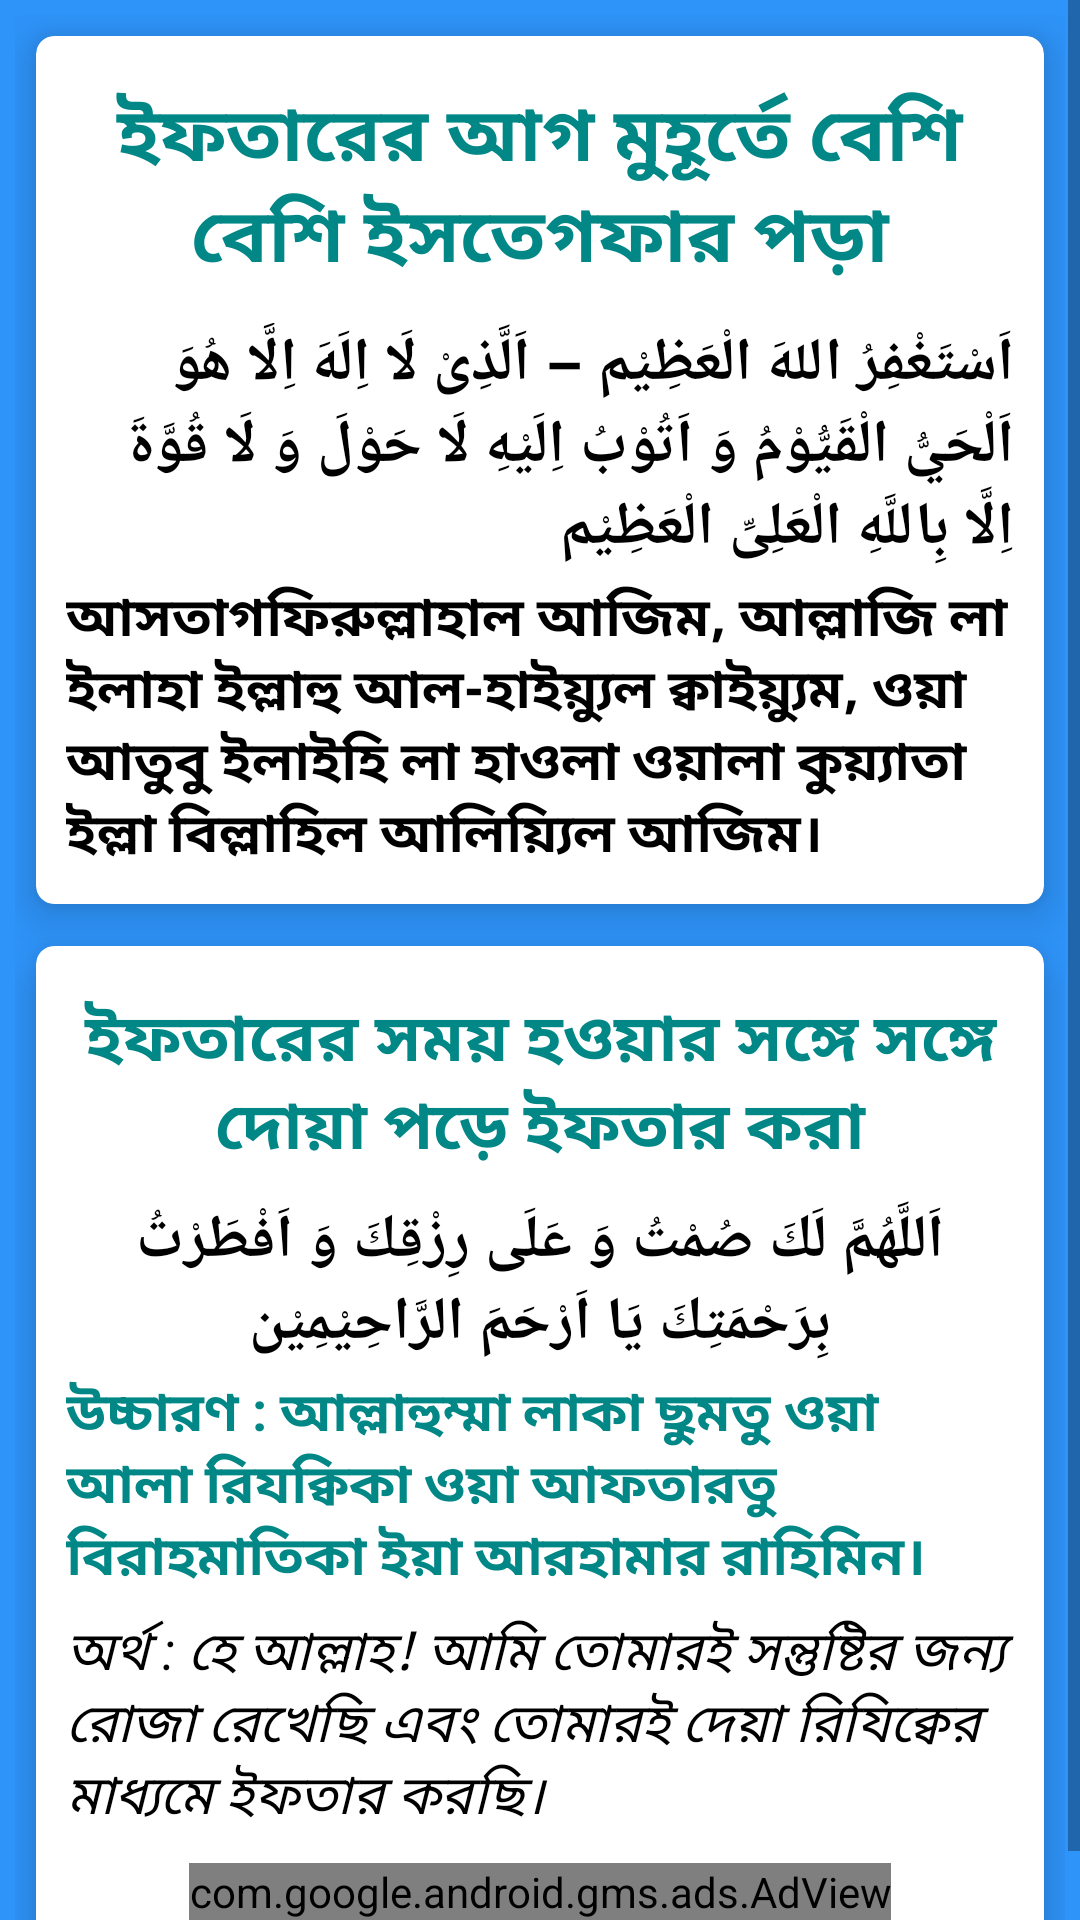

The Android layout XML behind this screen, and the referenced resources:
<!-- AndroidManifest.xml: application theme Theme.IslamApps -->
<!-- res/layout/activity_ipter_dwoa.xml -->
<?xml version="1.0" encoding="utf-8"?>
<RelativeLayout xmlns:android="http://schemas.android.com/apk/res/android"
    xmlns:app="http://schemas.android.com/apk/res-auto"
    xmlns:tools="http://schemas.android.com/tools"
    android:layout_width="match_parent"
    android:layout_height="match_parent"
    android:layout_margin="7dp"
    tools:context=".rojatarabi.IpterDwoa">

    <ScrollView
        android:layout_width="match_parent"
        android:layout_height="match_parent">

        <LinearLayout
            android:layout_marginBottom="35dp"

            android:background="#2E94FA"
            android:layout_width="match_parent"
            android:layout_height="match_parent"
            android:orientation="vertical"
            android:padding="5dp">
            <com.google.android.material.card.MaterialCardView
                android:layout_width="match_parent"
                android:layout_height="wrap_content"
                app:cardElevation="9dp"
                app:cardCornerRadius="6dp"
                android:layout_marginVertical="7dp"
                android:layout_marginHorizontal="7dp"
                >
                <LinearLayout
                    android:layout_width="match_parent"
                    android:layout_height="wrap_content"
                    android:orientation="vertical"
                    android:padding="10dp">
                    <TextView
                        android:layout_width="match_parent"
                        android:layout_height="wrap_content"
                        android:gravity="center"
                        android:padding="5dp"
                        android:text="ইফতারের আগ মুহূর্তে বেশি বেশি ইসতেগফার পড়া"
                        android:textColor="@color/teal_700"
                        android:textSize="25dp"
                        android:textStyle="bold" />

                    <TextView
                        android:layout_width="match_parent"
                        android:layout_height="wrap_content"
                        android:layout_marginTop="5dp"
                        android:gravity="right"
                        android:text="اَسْتَغْفِرُ اللهَ الْعَظِيْم – اَلَّذِىْ لَا اِلَهَ اِلَّا هُوَ اَلْحَيُّ الْقَيُّوْمُ وَ اَتُوْبُ اِلَيْهِ لَا حَوْلَ وَ لَا قُوَّةَ اِلَّا بِاللَّهِ الْعَلِىِّ الْعَظِيْم"
                        android:textColor="@color/black"
                        android:textSize="20dp"
                        android:textStyle="bold" />

                    <TextView
                        android:layout_width="match_parent"
                        android:layout_height="wrap_content"
                        android:layout_marginTop="3dp"
                        android:gravity="left"
                        android:text="আসতাগফিরুল্লাহাল আজিম, আল্লাজি লা ইলাহা ইল্লাহু আল-হাইয়্যুল ক্বাইয়্যুম, ওয়া আতুবু ইলাইহি লা হাওলা ওয়ালা কুয়্যাতা ইল্লা বিল্লাহিল আলিয়্যিল আজিম।"
                        android:textColor="@color/black"
                        android:textSize="18dp"
                        android:textStyle="bold" />

                </LinearLayout>
            </com.google.android.material.card.MaterialCardView>
            <com.google.android.material.card.MaterialCardView
                android:layout_width="match_parent"
                android:layout_height="wrap_content"
                app:cardElevation="9dp"
                app:cardCornerRadius="6dp"
                android:layout_marginVertical="7dp"
                android:layout_marginHorizontal="7dp"
                >
                <LinearLayout
                    android:layout_width="match_parent"
                    android:layout_height="wrap_content"
                    android:orientation="vertical"
                    android:padding="10dp">
                    <TextView
                        android:layout_width="match_parent"
                        android:layout_height="wrap_content"
                        android:gravity="center"
                        android:padding="5dp"
                        android:text="ইফতারের সময় হওয়ার সঙ্গে সঙ্গে দোয়া পড়ে ইফতার করা"
                        android:textColor="@color/teal_700"
                        android:textSize="22dp"
                        android:textStyle="bold" />

                    <TextView
                        android:layout_width="match_parent"
                        android:layout_height="wrap_content"
                        android:layout_marginTop="3dp"
                        android:gravity="center"
                        android:text="اَللَّهُمَّ لَكَ صُمْتُ وَ عَلَى رِزْقِكَ وَ اَفْطَرْتُ بِرَحْمَتِكَ يَا اَرْحَمَ الرَّاحِيْمِيْن"
                        android:textColor="@color/black"
                        android:textSize="20dp"
                        android:textStyle="bold" />

                    <TextView
                        android:layout_width="match_parent"
                        android:layout_height="wrap_content"
                        android:layout_marginTop="3dp"
                        android:gravity="left"
                        android:text="উচ্চারণ : আল্লাহুম্মা লাকা ছুমতু ওয়া আলা রিযক্বিকা ওয়া আফতারতু বিরাহমাতিকা ইয়া আরহামার রাহিমিন।"
                        android:textColor="@color/teal_700"
                        android:textSize="18dp"
                        android:textStyle="bold" />

                    <TextView
                        android:layout_width="match_parent"
                        android:layout_height="wrap_content"
                        android:layout_marginTop="5dp"
                        android:layout_marginBottom="30dp"
                        android:gravity="left"
                        android:text="অর্থ : হে আল্লাহ! আমি তোমারই সন্তুষ্টির জন্য রোজা রেখেছি এবং তোমারই দেয়া রিযিক্বের মাধ্যমে ইফতার করছি।"
                        android:textColor="@android:color/black"
                        android:textSize="18dp"
                        android:textStyle="italic"

                        />
                </LinearLayout>
            </com.google.android.material.card.MaterialCardView>



        </LinearLayout>
    </ScrollView>
    <com.google.android.gms.ads.AdView
        xmlns:ads="http://schemas.android.com/apk/res-auto"
        android:id="@+id/adView"
        android:layout_width="wrap_content"
        android:layout_height="wrap_content"
        android:layout_centerHorizontal="true"
        android:layout_alignParentBottom="true"
        ads:adSize="BANNER"
        ads:adUnitId="ca-app-pub-5861635784906387/1336766588">
    </com.google.android.gms.ads.AdView>
</RelativeLayout>
<!-- resources referenced by this layout -->
<resources>
  <color name="black">#FF000000</color>
  <color name="teal_700">#FF018786</color>
  <style name="Theme.IslamApps" parent="Theme.MaterialComponents.DayNight.DarkActionBar">
          
          <item name="colorPrimary">@color/purple_500</item>
          <item name="colorPrimaryVariant">@color/purple_700</item>
          <item name="colorOnPrimary">@color/white</item>
          
          <item name="colorSecondary">@color/teal_200</item>
          <item name="colorSecondaryVariant">@color/teal_700</item>
          <item name="colorOnSecondary">@color/black</item>
          
          <item name="android:statusBarColor" tools:targetApi="l">?attr/colorPrimaryVariant</item>
          
      </style>
  <color name="purple_500">#03A9F4</color>
  <color name="purple_700">#FF3700B3</color>
  <color name="white">#FFFFFFFF</color>
  <color name="teal_200">#03A9F4</color>
</resources>
